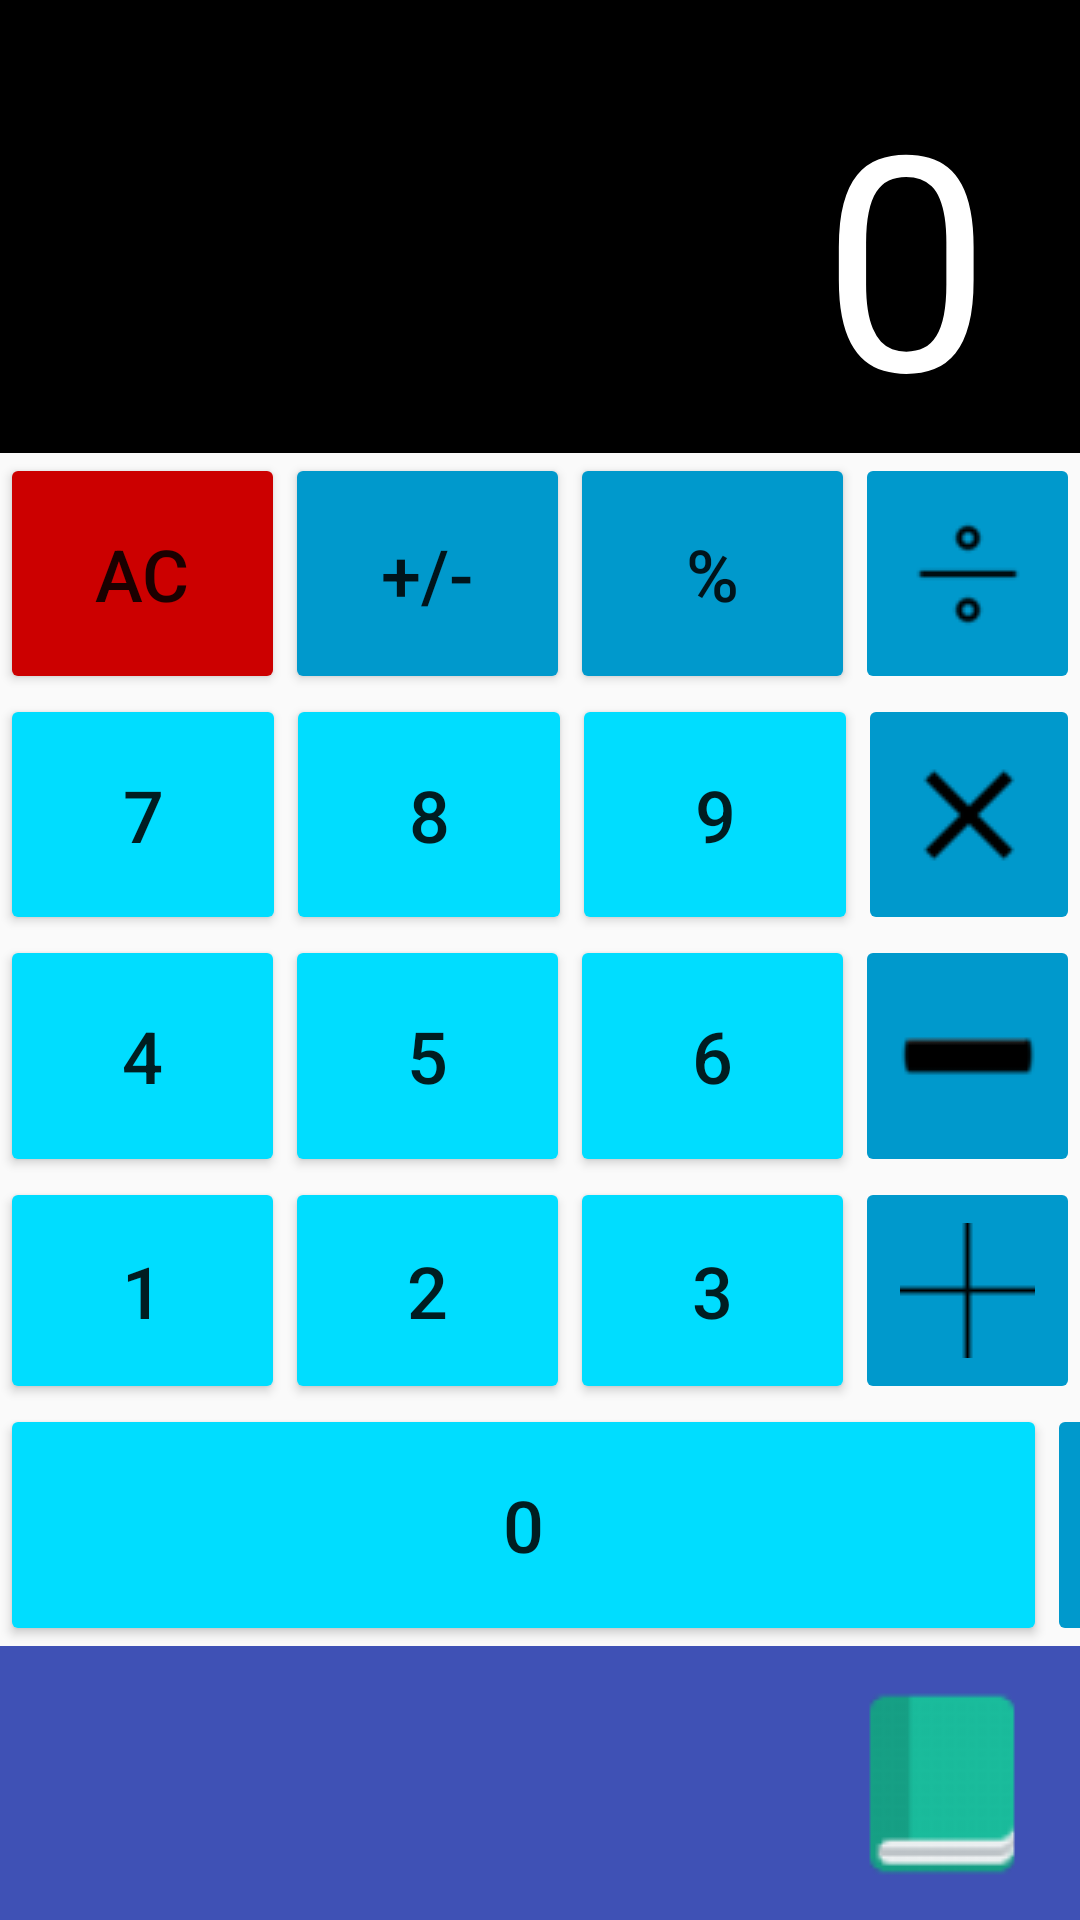

Produce the Android XML layout that renders to this screen, including the resource entries it uses.
<!-- AndroidManifest.xml: application theme AppTheme -->
<!-- res/layout/activity_calculator.xml -->
<?xml version="1.0" encoding="utf-8"?>
<android.widget.RelativeLayout xmlns:android="http://schemas.android.com/apk/res/android"
    xmlns:app="http://schemas.android.com/apk/res-auto"
    xmlns:tools="http://schemas.android.com/tools"
    android:layout_width="match_parent"
    android:layout_height="match_parent"
    tools:context="edu.ucsb.cs.cs185.example.unitytoolbar.CalculatorActivity">

    <LinearLayout
        android:layout_width="match_parent"
        android:layout_height="match_parent"
        android:orientation="vertical"
        android:weightSum="10"
        tools:layout_editor_absoluteX="8dp"
        tools:layout_editor_absoluteY="8dp"
        android:layout_alignParentTop="true"
        android:layout_alignParentLeft="true"
        android:layout_alignParentStart="true">

        <LinearLayout
            android:layout_width="match_parent"
            android:layout_height="wrap_content"
            android:layout_gravity="right|center"
            android:layout_weight="2.61"
            android:background="@android:color/black"
            android:gravity="fill_vertical"
            android:orientation="horizontal">

            <TextView
                android:id="@+id/textViewTotal"
                android:layout_width="match_parent"
                android:layout_height="wrap_content"
                android:layout_gravity="bottom"
                android:backgroundTint="@android:color/holo_purple"
                android:gravity="right"
                android:paddingRight="30dp"
                android:text="0"
                android:textColor="@android:color/background_light"
                android:textSize="100sp" />
        </LinearLayout>

        <LinearLayout
            android:layout_width="match_parent"
            android:layout_height="wrap_content"
            android:layout_gravity="bottom"
            android:layout_weight="1.5"
            android:gravity="fill_vertical"
            android:orientation="horizontal">

            <Button
                android:id="@+id/btnClear"
                android:layout_width="wrap_content"
                android:layout_height="match_parent"
                android:layout_weight="1"
                android:backgroundTint="@android:color/holo_red_dark"
                android:text="AC"
                android:textSize="24sp" />

            <Button
                android:id="@+id/btnSign"
                android:layout_width="wrap_content"
                android:layout_height="match_parent"
                android:layout_weight="1"
                android:backgroundTint="@android:color/holo_blue_dark"
                android:text="+/-"
                android:textSize="24sp" />

            <Button
                android:id="@+id/btnPercent"
                android:layout_width="wrap_content"
                android:layout_height="match_parent"
                android:layout_weight="1"
                android:backgroundTint="@android:color/holo_blue_dark"
                android:text="%"
                android:textSize="24sp" />

            <ImageButton
                android:id="@+id/btnDiv"
                android:layout_width="75dp"
                android:layout_height="match_parent"
                android:backgroundTint="@android:color/holo_blue_dark"
                app:srcCompat="@drawable/div" />

        </LinearLayout>

        <LinearLayout
            android:layout_width="match_parent"
            android:layout_height="wrap_content"
            android:layout_gravity="bottom"
            android:layout_weight="1.5"
            android:gravity="fill_vertical"
            android:orientation="horizontal">

            <Button
                android:id="@+id/btn7"
                android:layout_width="wrap_content"
                android:layout_height="match_parent"
                android:layout_weight="1"
                android:backgroundTint="@android:color/holo_blue_bright"
                android:text="7"
                android:textSize="24sp" />

            <Button
                android:id="@+id/btn8"
                android:layout_width="wrap_content"
                android:layout_height="match_parent"
                android:layout_weight="1"
                android:backgroundTint="@android:color/holo_blue_bright"
                android:text="8"
                android:textSize="24sp" />

            <Button
                android:id="@+id/btn9"
                android:layout_width="wrap_content"
                android:layout_height="match_parent"
                android:layout_weight="1"
                android:backgroundTint="@android:color/holo_blue_bright"
                android:text="9"
                android:textSize="24sp" />

            <ImageButton
                android:id="@+id/btnTimes"
                android:layout_width="wrap_content"
                android:layout_height="match_parent"
                android:backgroundTint="@android:color/holo_blue_dark"
                app:srcCompat="@drawable/times95" />

        </LinearLayout>

        <LinearLayout
            android:layout_width="match_parent"
            android:layout_height="wrap_content"
            android:layout_gravity="bottom"
            android:layout_weight="1.5"
            android:gravity="fill_vertical"
            android:orientation="horizontal">

            <Button
                android:id="@+id/btn4"
                android:layout_width="wrap_content"
                android:layout_height="match_parent"
                android:layout_weight="1"
                android:backgroundTint="@android:color/holo_blue_bright"
                android:text="4"
                android:textSize="24sp" />

            <Button
                android:id="@+id/btn5"
                android:layout_width="wrap_content"
                android:layout_height="match_parent"
                android:layout_weight="1"
                android:backgroundTint="@android:color/holo_blue_bright"
                android:text="5"
                android:textSize="24sp" />

            <Button
                android:id="@+id/btn6"
                android:layout_width="wrap_content"
                android:layout_height="match_parent"
                android:layout_weight="1"
                android:backgroundTint="@android:color/holo_blue_bright"
                android:text="6"
                android:textSize="24sp" />

            <ImageButton
                android:id="@+id/btnMinus"
                android:layout_width="75dp"
                android:layout_height="match_parent"
                android:backgroundTint="@android:color/holo_blue_dark"
                app:srcCompat="@drawable/minusss" />

        </LinearLayout>

        <LinearLayout
            android:layout_width="match_parent"
            android:layout_height="wrap_content"
            android:layout_gravity="bottom"
            android:layout_weight="1.5"
            android:gravity="bottom"
            android:orientation="horizontal">

            <Button
                android:id="@+id/btn1"
                android:layout_width="wrap_content"
                android:layout_height="match_parent"
                android:layout_weight="1"
                android:backgroundTint="@android:color/holo_blue_bright"
                android:text="1"
                android:textSize="24sp" />

            <Button
                android:id="@+id/btn2"
                android:layout_width="wrap_content"
                android:layout_height="match_parent"
                android:layout_weight="1"
                android:backgroundTint="@android:color/holo_blue_bright"
                android:text="2"
                android:textSize="24sp" />

            <Button
                android:id="@+id/btn3"
                android:layout_width="wrap_content"
                android:layout_height="match_parent"
                android:layout_weight="1"
                android:backgroundTint="@android:color/holo_blue_bright"
                android:text="3"
                android:textSize="24sp" />

            <ImageButton
                android:id="@+id/btnPlus"
                android:layout_width="75dp"
                android:layout_height="match_parent"
                android:backgroundTint="@android:color/holo_blue_dark"
                app:srcCompat="@drawable/plus" />

        </LinearLayout>

        <LinearLayout
            android:layout_width="match_parent"
            android:layout_height="wrap_content"
            android:layout_gravity="bottom"
            android:layout_weight="1.5"
            android:orientation="horizontal"
            android:weightSum="1">

            <Button
                android:id="@+id/btn0"
                android:layout_width="349dp"
                android:layout_height="match_parent"
                android:backgroundTint="@android:color/holo_blue_bright"
                android:text="0"
                android:textSize="24sp" />

            <Button
                android:id="@+id/btnDecimal"
                android:layout_width="173dp"
                android:layout_height="match_parent"
                android:layout_weight="0.78"
                android:backgroundTint="@android:color/holo_blue_bright"
                android:text="."
                android:textSize="24sp" />

            <ImageButton
                android:id="@+id/btnEqual"
                android:layout_width="75dp"
                android:layout_height="match_parent"
                android:backgroundTint="@android:color/holo_blue_dark"
                app:srcCompat="@drawable/eq2" />

        </LinearLayout>

        <include
            android:id="@+id/app_navigation"
            layout="@layout/tool2"
            android:layout_width="match_parent"
            android:layout_height="wrap_content"
            android:layout_alignParentBottom="true"
            android:layout_alignParentLeft="true"
            android:layout_alignParentStart="true" />

    </LinearLayout>
</android.widget.RelativeLayout>
<!-- res/layout/tool2.xml (included above) -->
<?xml version="1.0" encoding="utf-8"?>
<android.support.v7.widget.Toolbar
    xmlns:android="http://schemas.android.com/apk/res/android"
    xmlns:app="http://schemas.android.com/apk/res-auto"
    android:orientation="vertical"
    android:id="@+id/toolbar"
    android:layout_width="match_parent"
    android:layout_height="75dp"
    android:background="@color/colorPrimary"
    android:paddingTop="10dp"
    android:paddingBottom="10dp"
    android:paddingRight="10dp">
    <RelativeLayout
        android:layout_width="match_parent"
        android:layout_height="match_parent"
        android:gravity="center_vertical">

        <ImageButton
            android:id="@+id/btnCalendar"
            android:layout_width="wrap_content"
            android:layout_height="wrap_content"
            android:layout_alignParentLeft="true"
            android:background="@null"
            android:src="@drawable/calender" />

        <ImageButton
            android:id="@+id/btnHome"
            android:layout_width="wrap_content"
            android:layout_height="wrap_content"
            android:layout_centerHorizontal="true"
            android:background="@null"
            android:src="@drawable/house" />

        <ImageButton
            android:id="@+id/btnNotes"
            android:layout_width="wrap_content"
            android:layout_height="wrap_content"
            android:layout_alignParentRight="true"
            android:background="@null"
            android:src="@drawable/notes" />
    </RelativeLayout>

</android.support.v7.widget.Toolbar>
<!-- resources referenced by this layout -->
<resources>
  <color name="colorPrimary">#3F51B5</color>
  <!-- drawable div: png bitmap (drawable, 462 bytes) -->
  <!-- drawable eq2: png bitmap (drawable, 415 bytes) -->
  <!-- drawable minusss: png bitmap (drawable, 487 bytes) -->
  <!-- drawable notes: png bitmap (drawable, 1253 bytes) -->
  <!-- drawable plus: png bitmap (drawable, 383 bytes) -->
  <!-- drawable times95: png bitmap (drawable, 596 bytes) -->
  <style name="AppTheme" parent="Theme.AppCompat.Light.DarkActionBar">
          
          <item name="colorPrimary">@color/colorPrimary</item>
          <item name="colorPrimaryDark">@color/colorPrimaryDark</item>
          <item name="colorAccent">@color/colorAccent</item>
      </style>
  <color name="colorPrimaryDark">#303F9F</color>
  <color name="colorAccent">#FF4081</color>
</resources>
